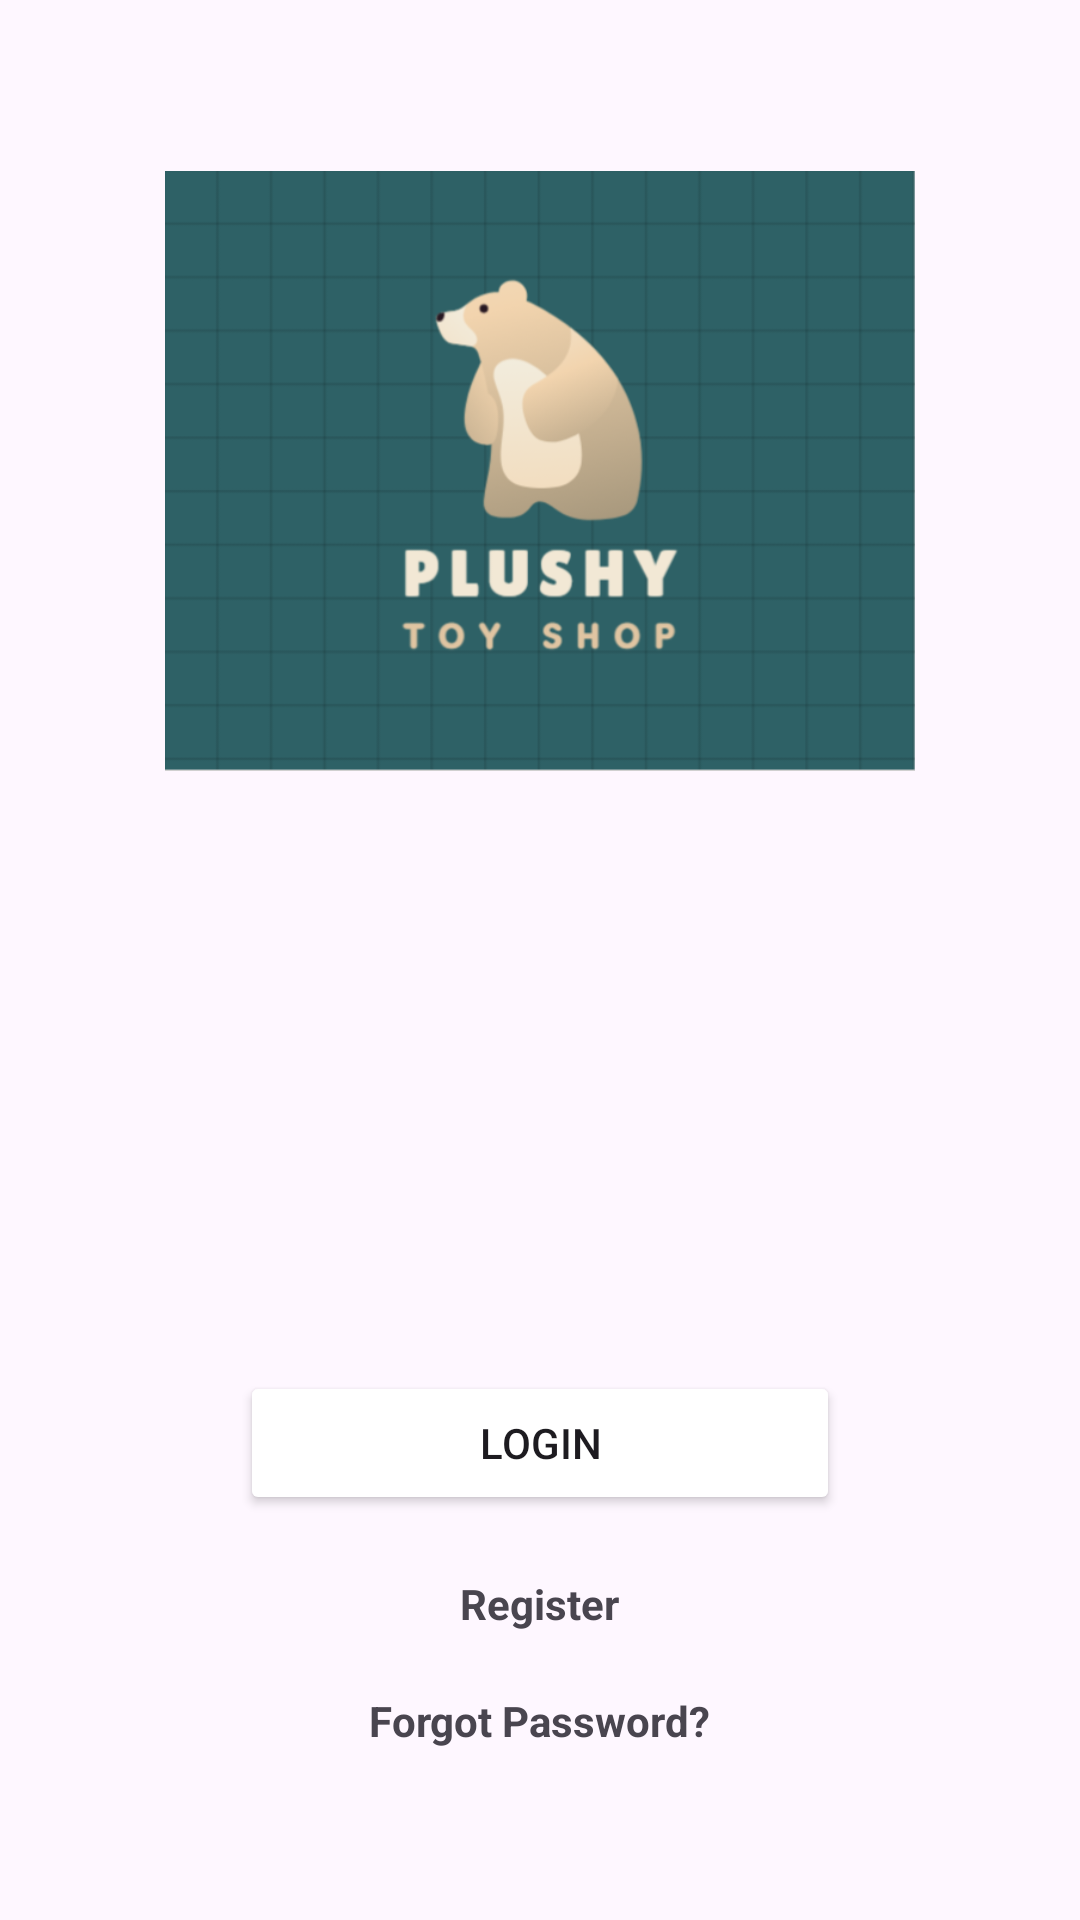

This screen was rendered from an Android layout file. Write that file and the resources it references.
<!-- AndroidManifest.xml: activity theme Theme.FirebaseGroupApp9 -->
<!-- res/layout/activity_main.xml -->
<?xml version="1.0" encoding="utf-8"?>
<LinearLayout xmlns:android="http://schemas.android.com/apk/res/android"
    xmlns:tools="http://schemas.android.com/tools"
    android:layout_width="match_parent"
    android:layout_height="match_parent"
    android:gravity="center"
    android:orientation="vertical"
    tools:context=".MainActivity">


    <ImageView
        android:id="@+id/imageView"
        android:layout_width="250dp"
        android:layout_height="200dp"
        android:layout_marginBottom="200dp"
        android:src="@drawable/logo" />

    <Button
        android:id="@+id/btnLogin"
        android:layout_width="200dp"
        android:layout_height="wrap_content"
        android:backgroundTint="@color/teal"
        android:text="Login"></Button>

    <TextView
        android:id="@+id/txtRegister"
        android:layout_width="wrap_content"
        android:layout_height="wrap_content"
        android:layout_marginTop="20dp"
        android:text="Register"
        android:textSize="14sp"
        android:textStyle="bold" />

    <TextView
        android:id="@+id/txtForgotPassword"
        android:layout_width="wrap_content"
        android:layout_height="wrap_content"
        android:layout_marginTop="20dp"
        android:clickable="true"
        android:text="Forgot Password?"
        android:textSize="14sp"
        android:textStyle="bold" />
</LinearLayout>
<!-- resources referenced by this layout -->
<resources>
  <!-- drawable logo: png bitmap (drawable, 47763 bytes) -->
  <style name="Theme.FirebaseGroupApp9" parent="Base.Theme.FirebaseGroupApp9" />
  <style name="Base.Theme.FirebaseGroupApp9" parent="Theme.Material3.Light.NoActionBar">
          
          
      </style>
</resources>
